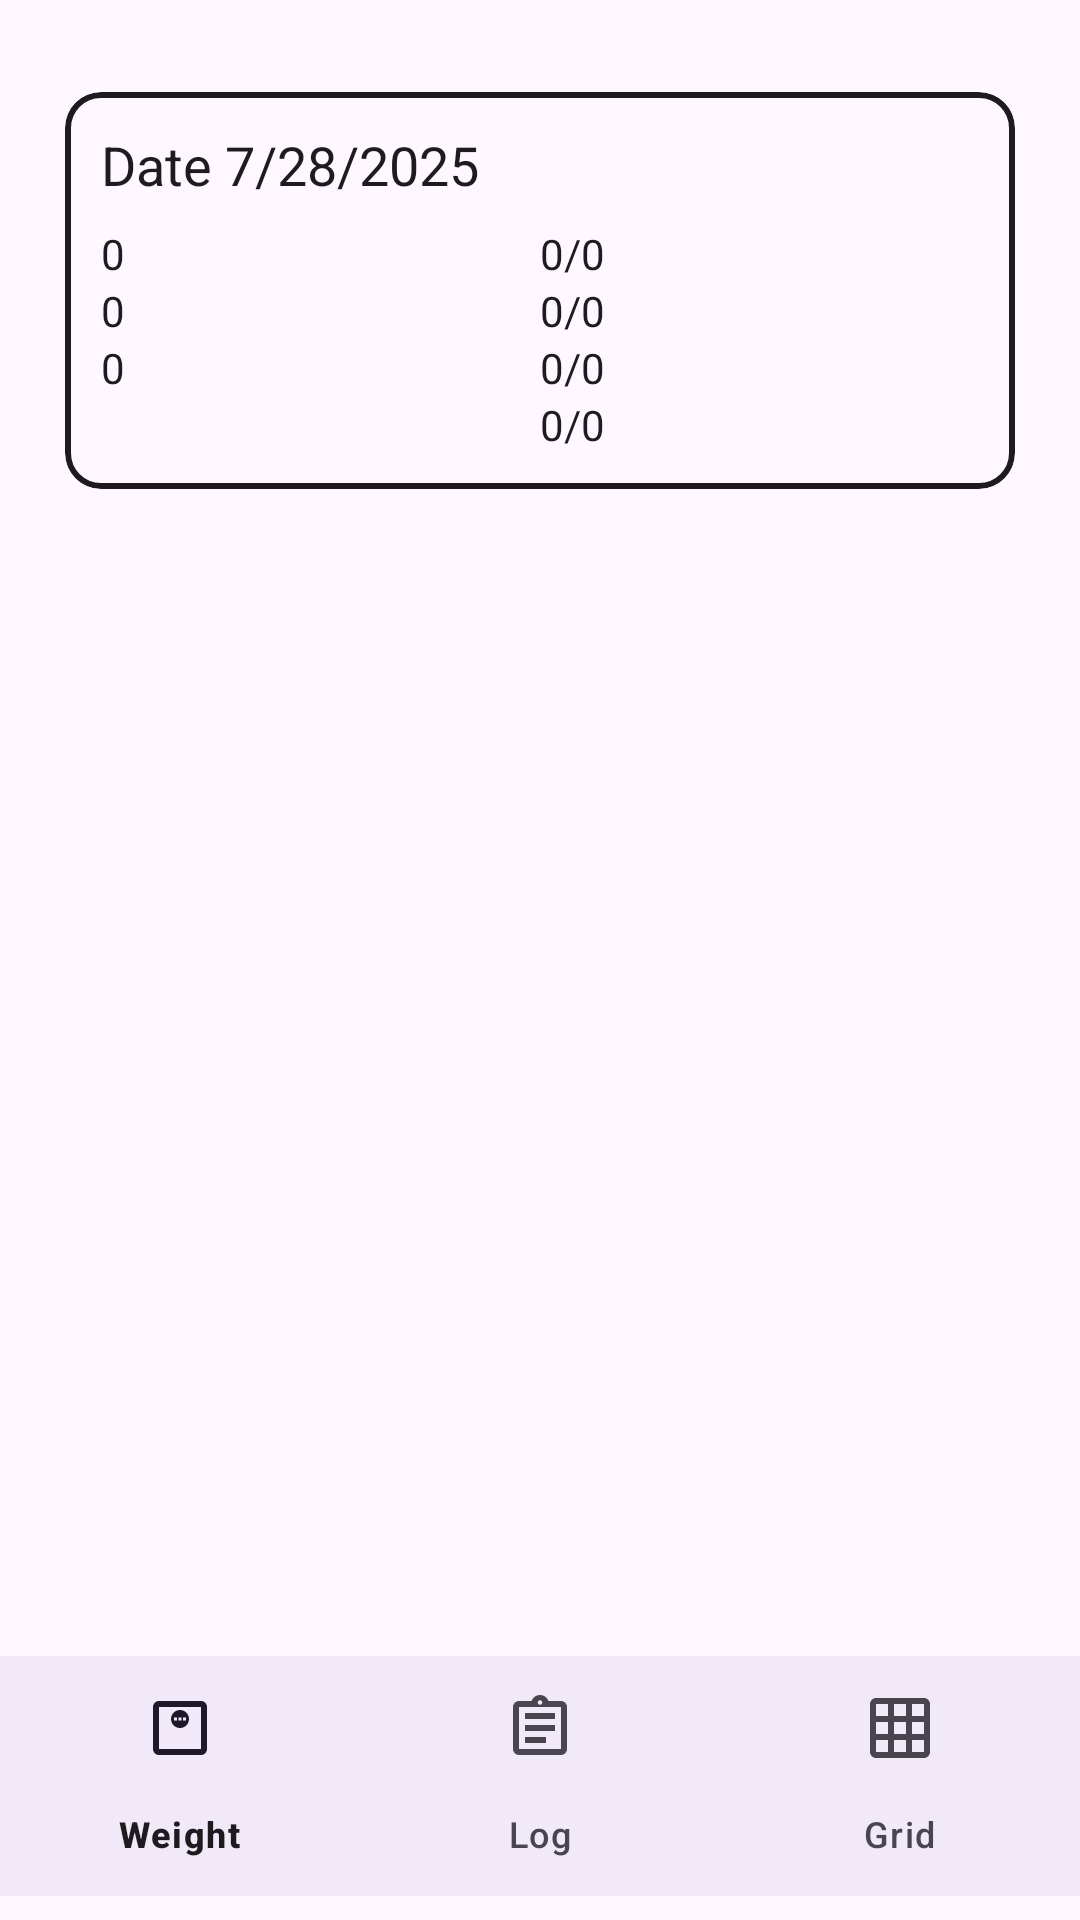

Write the Android layout XML for this screen, with the resource values it uses.
<!-- AndroidManifest.xml: application theme Theme.WeightTracker -->
<!-- res/layout/activity_log.xml -->
<?xml version="1.0" encoding="utf-8"?>
<LinearLayout
    xmlns:android="http://schemas.android.com/apk/res/android"
    xmlns:app="http://schemas.android.com/apk/res-auto"
    android:orientation="vertical"
    android:layout_width="match_parent"
    android:layout_height="match_parent"
    android:paddingTop="8dp"
    android:paddingBottom="8dp">

    
    <com.google.android.material.card.MaterialCardView
        style="@style/Widget.App.CardOutline"
        android:layout_width="match_parent"
        android:layout_height="wrap_content"
        android:layout_margin="16dp">

        <LinearLayout
            android:orientation="vertical"
            android:padding="12dp"
            android:layout_width="match_parent"
            android:layout_height="wrap_content">

            
            <TextView
                android:id="@+id/tvDate"
                android:layout_width="wrap_content"
                android:layout_height="wrap_content"
                android:text="Date 7/28/2025"
                android:textSize="18sp"
                android:textColor="?attr/colorOnBackground"/>

            
            <LinearLayout
                android:orientation="horizontal"
                android:layout_width="match_parent"
                android:layout_height="wrap_content"
                android:paddingTop="8dp">

                
                <LinearLayout
                    android:orientation="vertical"
                    android:layout_width="0dp"
                    android:layout_weight="1"
                    android:layout_height="wrap_content">

                    <TextView
                        android:id="@+id/tvCaloriesConsumed"
                        android:layout_width="wrap_content"
                        android:layout_height="wrap_content"
                        android:text="0"
                        android:textColor="?attr/colorOnBackground"/>

                    <TextView
                        android:id="@+id/tvCaloriesBurned"
                        android:layout_width="wrap_content"
                        android:layout_height="wrap_content"
                        android:text="0"
                        android:textColor="?attr/colorOnBackground"/>

                    <TextView
                        android:id="@+id/tvCaloriesRemaining"
                        android:layout_width="wrap_content"
                        android:layout_height="wrap_content"
                        android:text="0"
                        android:textColor="?attr/colorOnBackground"/>
                </LinearLayout>

                
                <LinearLayout
                    android:orientation="vertical"
                    android:layout_width="0dp"
                    android:layout_weight="1"
                    android:layout_height="wrap_content">

                    <TextView
                        android:id="@+id/tvFat"
                        android:layout_width="wrap_content"
                        android:layout_height="wrap_content"
                        android:text="0/0"
                        android:textColor="?attr/colorOnBackground"/>

                    <TextView
                        android:id="@+id/tvCarbs"
                        android:layout_width="wrap_content"
                        android:layout_height="wrap_content"
                        android:text="0/0"
                        android:textColor="?attr/colorOnBackground"/>

                    <TextView
                        android:id="@+id/tvFiber"
                        android:layout_width="wrap_content"
                        android:layout_height="wrap_content"
                        android:text="0/0"
                        android:textColor="?attr/colorOnBackground"/>

                    <TextView
                        android:id="@+id/tvProtein"
                        android:layout_width="wrap_content"
                        android:layout_height="wrap_content"
                        android:text="0/0"
                        android:textColor="?attr/colorOnBackground"/>
                </LinearLayout>

            </LinearLayout>
        </LinearLayout>
    </com.google.android.material.card.MaterialCardView>

    
    <androidx.recyclerview.widget.RecyclerView
        android:id="@+id/rvLogEntries"
        android:layout_width="match_parent"
        android:layout_height="0dp"
        android:layout_weight="1"
        android:paddingTop="4dp"
        android:paddingBottom="4dp"/>

    
    <com.google.android.material.bottomnavigation.BottomNavigationView
        android:id="@+id/bottomNav"
        android:layout_width="match_parent"
        android:layout_height="wrap_content"
        android:background="?attr/colorSurface"
        app:menu="@menu/bottom_nav_menu"/>
</LinearLayout>
<!-- resources referenced by this layout -->
<resources>
  <style name="Widget.App.CardOutline" parent="Widget.MaterialComponents.CardView">
          <item name="cardCornerRadius">12dp</item>
          <item name="cardElevation">0dp</item>
          <item name="strokeWidth">2dp</item>
          <item name="strokeColor">?attr/colorOnBackground</item>
          <item name="cardUseCompatPadding">true</item>
      </style>
  <style name="Theme.WeightTracker" parent="Base.Theme.WeightTracker" />
  <style name="Base.Theme.WeightTracker" parent="Theme.Material3.DayNight.NoActionBar">
  
      </style>
</resources>
